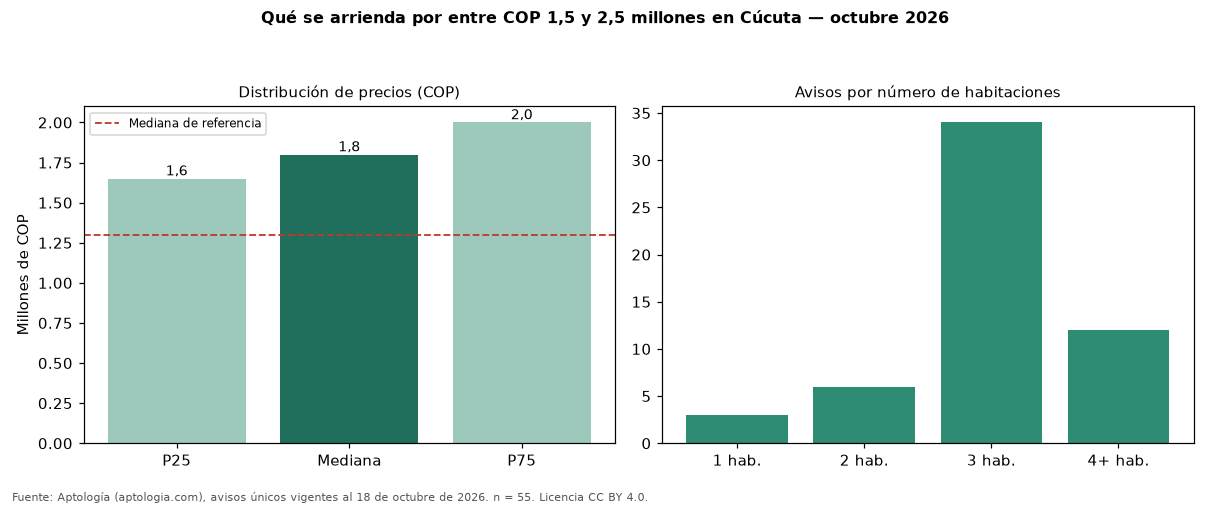

Data behind this chart, as committed beside it:
seccion, metrica, valor_cop, n
precio, p25, 1650000, 55
precio, mediana, 1800000, 55
precio, p75, 2000000, 55
cop_por_m2, p25, 11500, 55
cop_por_m2, mediana, 19068, 55
cop_por_m2, p75, 23305, 55
area, area_mediana_m2, 94.9, 55
habitaciones, 1, 1600000, 3
habitaciones, 2, 2050000, 6
habitaciones, 3, 1795000, 34
habitaciones, 4+, 1900000, 12
estrato, moda, 4, 
parqueadero, porcentaje_con_parqueadero, 89.1, 55
referencia, mediana_referencia, 1300000, 213
referencia, mediana_cop_por_m2_referencia, 16991, 213
